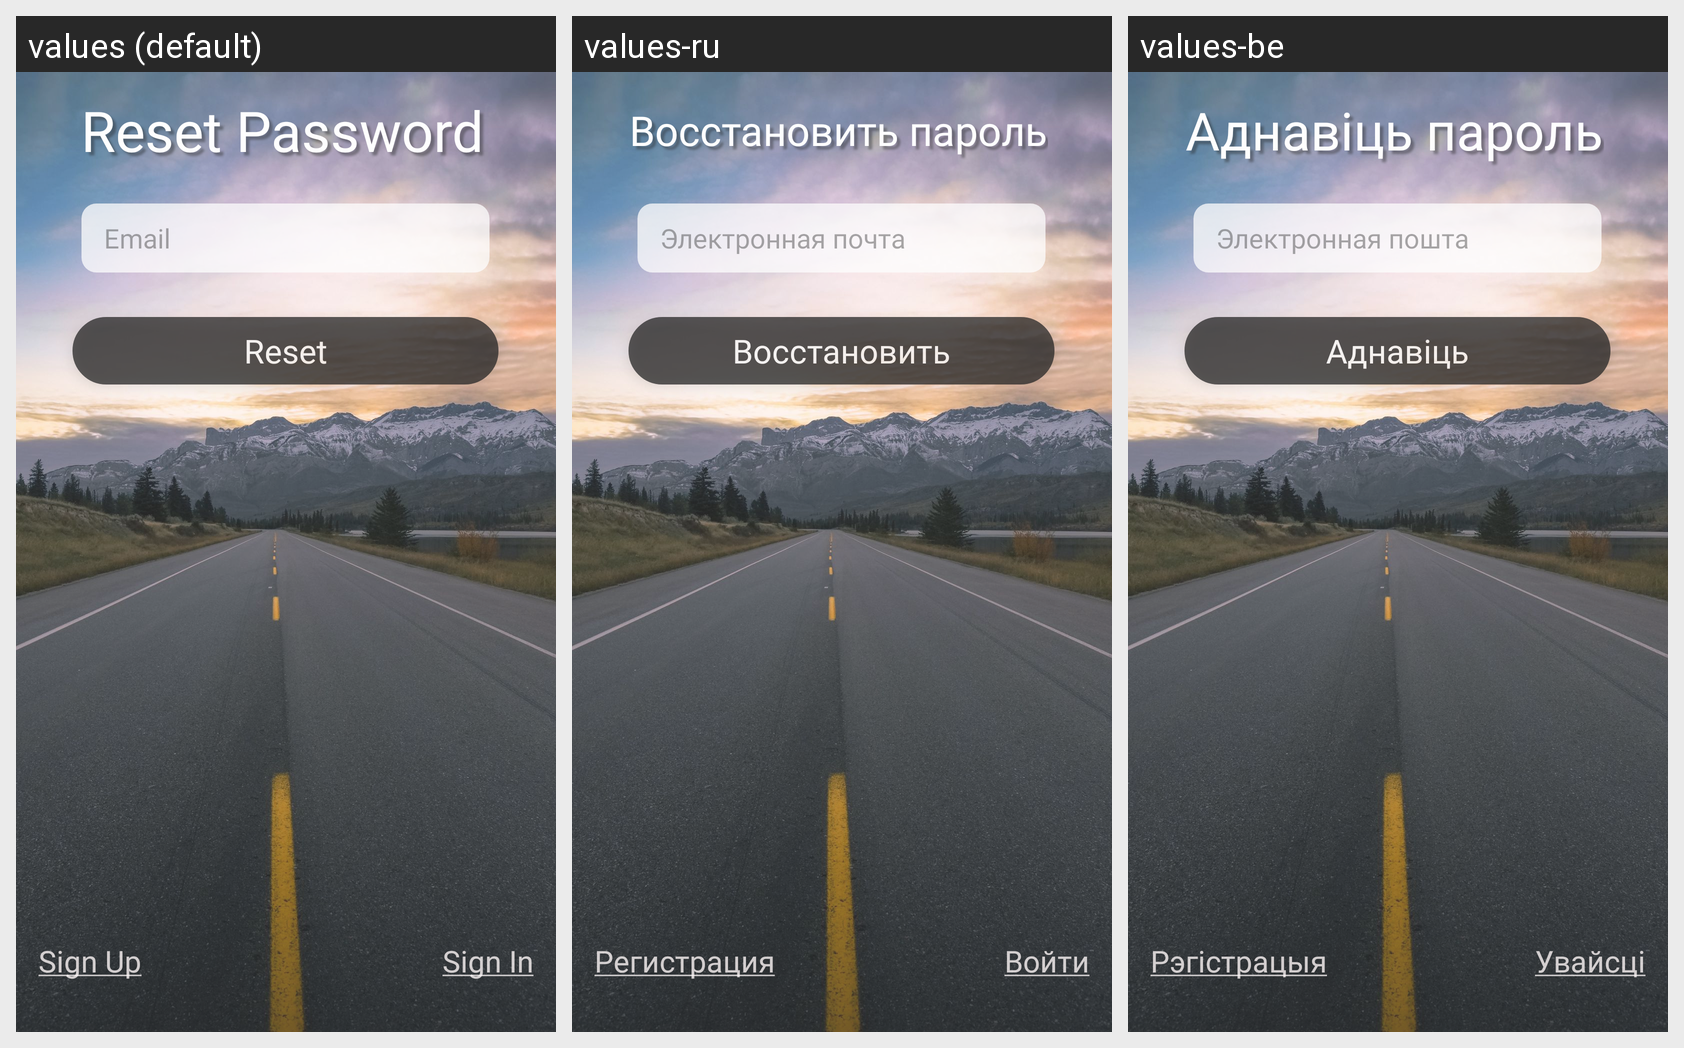

For this localized Android screen grid, give each drawn string resource with its value in every locale shown.
Android screen res/layout/fragment_reset_password.xml rendered under 3 locales, left to right: values (default), values-ru, values-be. Device: Nexus 5 (rendered at 1080×1920; each locale shown at half size, 540×960, under a caption strip naming it); theme Theme.FitnessTrackerApp.
Strings drawn on this screen, with the default value and each locale's value (text and hints the layout hard-codes, and strings that could not be matched under every locale, appear in the picture but are not listed):

reset_password
  values: Reset Password
  values-ru: Восстановить пароль
  values-be: Аднавіць пароль

email
  values: Email
  values-ru: Электронная почта
  values-be: Электронная пошта

reset
  values: Reset
  values-ru: Восстановить
  values-be: Аднавіць

sign_up_underline
  values: Sign Up
  values-ru: Регистрация
  values-be: Рэгістрацыя

sign_in_underline
  values: Sign In
  values-ru: Войти
  values-be: Увайсці
